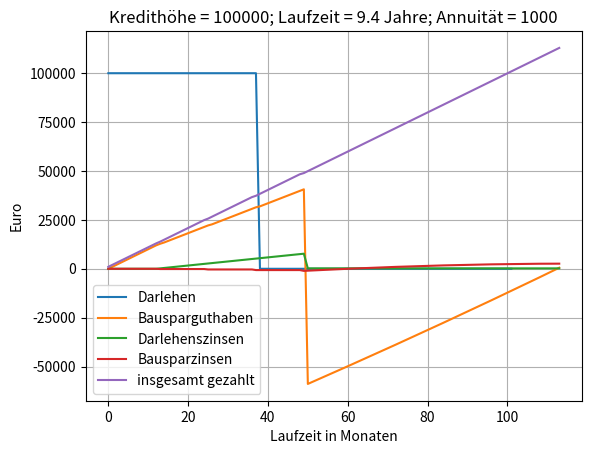
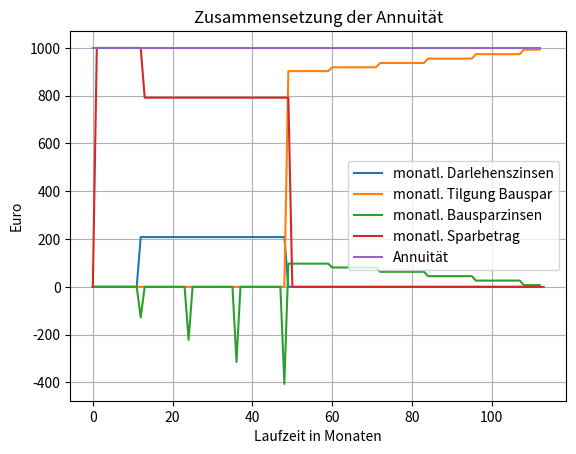

Python code for these plots, in order:
import numpy as np
import matplotlib.pyplot as plt

def Bauspar_Darlehen_Kombi_Berechnung(
    Kredithoehe,
    Annuitaet,
    Zinssatz_darlehen=2.5,
    Zinssatz_Bauspar_Soll=1.95,
    Zinssatz_Bauspar_Haben=1.0,
    zuteilungsreif_prozent=40,
    Abschlussgebuehr_anteil=1,
    Anpassungsfrequenz=12,
    Darlehen_start_monate = 0,
    Sondertilgungen=[]):

    Tilgung_Darlehen_monatlich = []
    Tilgung_Darlehen_kumuliert = []
    Tilgung_Bauspar_monatlich = []
    Tilgung_Bauspar_kumuliert = []
    Zinsen_monatlich = []
    Schulden_Darlehen_kumuliert = []
    Zinsen_Darlehen_kumuliert = []
    Zinsen_Darlehen_monatlich = []
    Zinsen_Bauspar_kumuliert = []
    Zinsen_Bauspar_monatlich = []
    Bezahlt_kumuliert = []
    Bauspar_Guthaben_kumuliert = []
    Bauspar_Sparbetrag_monatlich = []
    # Startwerte für kumulierte Listen
    Tilgung_Darlehen_kumuliert.append(0.0)
    Tilgung_Bauspar_kumuliert.append(0.0)
    Schulden_Darlehen_kumuliert.append(Kredithoehe)
    Zinsen_Darlehen_kumuliert.append(0.0)
    Zinsen_Bauspar_kumuliert.append(0.0)
    Abschlussgebuehr = Kredithoehe * Abschlussgebuehr_anteil / 100
    bezahllt_bisher = Abschlussgebuehr
    Bezahlt_kumuliert.append(bezahllt_bisher)
    Bauspar_Guthaben_kumuliert.append(0.0)
    Bauspar_Sparbetrag_monatlich.append(0.0)

    monat_zaehler = 0
    Bauspar_Guthaben = 0.0
    Zinsbasis_Darlehen = Kredithoehe
    Schulden_Darlehen = Kredithoehe
    Tilgung_Darlehen_bisher = 0.0
    Tilgung_Bauspar_bisher = 0.0
    Zinsen_Darlehen_bisher = 0.0
    Zinsen_Bauspar_bisher = 0.0
    monate_phase_1 = 0
    monate_phase_2 = 0

    # Phase 1: Bausparen bis Kredit benötigt
    while monat_zaehler < Darlehen_start_monate:
        monat_zaehler += 1
        if monat_zaehler > 1000:
            result_dict = dict()
            return result_dict
        Bauspar_Guthaben += Annuitaet
        bezahllt_bisher += Annuitaet
        Bezahlt_kumuliert.append(bezahllt_bisher)
        Bauspar_Guthaben_kumuliert.append(Bauspar_Guthaben)
        Zinsen_Darlehen_kumuliert.append(0.0)
        Zinsen_Darlehen_monatlich.append(0.0)
        Tilgung_Bauspar_kumuliert.append(0.0)
        Tilgung_Bauspar_monatlich.append(0.0)
        Zinsen_Bauspar_kumuliert.append(0.0) # Rechnung ohne Bauspar-Haben-Zinsen in dieser Phase
        Zinsen_Bauspar_monatlich.append(0.0)
        Bauspar_Sparbetrag_monatlich.append(Annuitaet)

    # Phase 2: Darlehen aufnehmen, Zinsen bedienen und Bausparvertrag füllen
    while Bauspar_Guthaben < zuteilungsreif_prozent/100 * Kredithoehe:
        # Monat weiterzählen
        monat_zaehler += 1
        # print('monat ', monat_zaehler)
        monate_phase_1 += 1
        # Sondertilgung diesen Monat ?
        if monat_zaehler in Sondertilgungen:
            Schulden_Darlehen -= Sondertilgungen[monat_zaehler]
            Zinsbasis_Darlehen = Schulden_Darlehen
            Tilgung_Darlehen_bisher += Sondertilgungen[monat_zaehler]
            bezahllt_bisher += Sondertilgungen[monat_zaehler]
        Zins_Darlehen = Zinsbasis_Darlehen * Zinssatz_darlehen/100 / 12
        Zinsen_Darlehen_bisher += Zins_Darlehen
        Sparbetrag = Annuitaet - Zins_Darlehen
        Bauspar_Guthaben += Sparbetrag
        Bauspar_Sparbetrag_monatlich.append(Sparbetrag)
        Zinsen_Darlehen_monatlich.append(Zins_Darlehen)
        Schulden_Darlehen_kumuliert.append(Schulden_Darlehen)
        Bauspar_Guthaben_kumuliert.append(Bauspar_Guthaben)
        Zinsen_Darlehen_kumuliert.append(Zinsen_Darlehen_bisher)
        
        # alle 12 Monate Guthabenzins --> immer im Folgemonat
        if monat_zaehler % 12 == 1:
            Zins_Bauspar_Haben = -Bauspar_Guthaben*Zinssatz_Bauspar_Haben/100
            Bauspar_Guthaben += Zins_Bauspar_Haben
            Zinsen_Bauspar_bisher += Zins_Bauspar_Haben
            Zinsen_Bauspar_kumuliert.append(Zinsen_Bauspar_bisher)
            Zinsen_Bauspar_monatlich.append(Zins_Bauspar_Haben)
        else:
            Zins_Bauspar_Haben = 0.0
            Zinsen_Bauspar_kumuliert.append(Zinsen_Bauspar_bisher)
            Zinsen_Bauspar_monatlich.append(0.0)
        
        bezahllt_bisher += Annuitaet + Zins_Bauspar_Haben
        Bezahlt_kumuliert.append(bezahllt_bisher)
        Tilgung_Bauspar_kumuliert.append(0.0)
        Tilgung_Bauspar_monatlich.append(0.0)
        
    # Phase 2 beendet, Bausparvertrag zuteilungsreif, Kredit wird getilgt:
    Schulden_Darlehen = 0.0
    Bauspar_Guthaben -= Kredithoehe
    Zinsbasis_Bauspar = abs(Bauspar_Guthaben)

    # Phase 3: Bausparvertrag abzahlen
    while Bauspar_Guthaben <= 0:
        monat_zaehler += 1
        # Sondertilgung diesen Monat?
        Tilgung_sonder = 0
        if monat_zaehler in Sondertilgungen:
            Tilgung_sonder = Sondertilgungen[monat_zaehler]
            Bauspar_Guthaben += Tilgung_sonder
            bezahllt_bisher += Tilgung_sonder
        # alle Anpassungsfrequenz Monate Zinsbasis anpassen --> immer im Anpassungsfrequenz+1-ten Monat
        if monat_zaehler % Anpassungsfrequenz == 1:
            Zinsbasis_Bauspar = abs(Bauspar_Guthaben)
        # Bausparkredit abzahlen mit Bausparzins
        Zins_Bauspar_aktuell = Zinssatz_Bauspar_Soll/100 * Zinsbasis_Bauspar / 12
        Tilgung_Bauspar_aktuell = Annuitaet - Zins_Bauspar_aktuell + Tilgung_sonder
        Tilgung_Bauspar_bisher += Tilgung_Bauspar_aktuell
        Zinsen_Bauspar_bisher += Zins_Bauspar_aktuell
        Tilgung_Bauspar_kumuliert.append(Tilgung_Bauspar_bisher)
        Tilgung_Bauspar_monatlich.append(Tilgung_Bauspar_aktuell)
        Bauspar_Guthaben += Tilgung_Bauspar_aktuell
        
        Zinsen_Bauspar_monatlich.append(Zins_Bauspar_aktuell)
        Zinsen_Bauspar_kumuliert.append(Zinsen_Bauspar_bisher)
        Schulden_Darlehen_kumuliert.append(Schulden_Darlehen)
        Bauspar_Guthaben_kumuliert.append(Bauspar_Guthaben)
        Zinsen_Darlehen_kumuliert.append(Zins_Darlehen)
        Zinsen_Darlehen_monatlich.append(0.0)
        Bauspar_Sparbetrag_monatlich.append(0.0)

        bezahllt_bisher += Annuitaet
        Bezahlt_kumuliert.append(bezahllt_bisher)

    # Wieviel insgesamt für Sondertilgungen
    Sondertilgungen_gesamt = 0
    for keys in Sondertilgungen:
        Sondertilgungen_gesamt += Sondertilgungen[keys]
    
    result_dict = {
        'Schulden_Darlehen_kumuliert': Schulden_Darlehen_kumuliert,
        'Bauspar_Guthaben_kumuliert': Bauspar_Guthaben_kumuliert,
        'Zinsen_Darlehen_kumuliert': Zinsen_Darlehen_kumuliert,
        'Zinsen_Bauspar_kumuliert': Zinsen_Bauspar_kumuliert,
        'Bezahlt_kumuliert': Bezahlt_kumuliert,
        'Zinsen_Darlehen_monatlich': Zinsen_Darlehen_monatlich,
        'Tilgung_Bauspar_monatlich': Tilgung_Bauspar_monatlich,
        'Zinsen_Bauspar_monatlich': Zinsen_Bauspar_monatlich,
        'Bauspar_Sparbetrag_monatlich': Bauspar_Sparbetrag_monatlich,
        'Anzahl_monate': monat_zaehler,
        'Gezahlt_gesamt': bezahllt_bisher,
        'Gezahlt_Bausparzins': Zinsen_Bauspar_bisher,
        'Gezahlt_Darlehenszins': Zinsen_Darlehen_bisher,
        'Abschlussgebuehr': Abschlussgebuehr,
        'Sondertilgungen_gesamt': Sondertilgungen_gesamt
    }

    return result_dict

    
if __name__ == "__main__":
    Kredithoehe = 100000.0
    Zinssatz_darlehen = 2.5 # in Prozent
    Zinssatz_Bauspar_Soll = 1.95 # in Prozent
    Zinssatz_Bauspar_Haben = 0.5 # in Prozent
    zuteilungsreif_prozent = 40
    Anpassungsfrequenz = 12 # in Monaten (mindestens 2!!!)
    Abschlussgebuehr_anteil = 1.6 # in Prozent
    Darlehen_start_monate = 12 # Darlehen startet soviel Monate nach Bausparbeginn

    Annuitaet = 1000
    Max_Sondertilgung = 0.05
    max_Betrag_Sondertilgungen = 0.2*Max_Sondertilgung*Kredithoehe
    # Sondertilgungen = {
    #     60: 5000,
    #     120: 5000,
    #     180: 10000}
    Sondertilgungen = []
    resultdict = Bauspar_Darlehen_Kombi_Berechnung(
        Kredithoehe=Kredithoehe,
        Annuitaet=Annuitaet,
        Darlehen_start_monate=Darlehen_start_monate
    )
    
    Schulden_Darlehen_kumuliert = resultdict['Schulden_Darlehen_kumuliert']
    Bauspar_Guthaben_kumuliert = resultdict['Bauspar_Guthaben_kumuliert']
    Zinsen_Darlehen_kumuliert = resultdict['Zinsen_Darlehen_kumuliert']
    Zinsen_Bauspar_kumuliert = resultdict['Zinsen_Bauspar_kumuliert']
    Bezahlt_kumuliert = resultdict['Bezahlt_kumuliert']
    Zinsen_Darlehen_monatlich = resultdict['Zinsen_Darlehen_monatlich']
    Tilgung_Bauspar_monatlich = resultdict['Tilgung_Bauspar_monatlich']
    Zinsen_Bauspar_monatlich = resultdict['Zinsen_Bauspar_monatlich']
    Bauspar_Sparbetrag_monatlich = resultdict['Bauspar_Sparbetrag_monatlich']
    Anzahl_monate = resultdict['Anzahl_monate']
    Gezahlt_gesamt = resultdict['Gezahlt_gesamt']
    Gezahlt_Bausparzins = resultdict['Gezahlt_Bausparzins']
    Gezahlt_Darlehenszins = resultdict['Gezahlt_Darlehenszins']
    Abschlussgebuehr = resultdict['Abschlussgebuehr']
    Sondertilgungen_gesamt = resultdict['Sondertilgungen_gesamt']

    plt.figure()
    plt.plot(Schulden_Darlehen_kumuliert, label='Darlehen')
    plt.plot(Bauspar_Guthaben_kumuliert, label='Bausparguthaben')
    plt.plot(Zinsen_Darlehen_kumuliert, label='Darlehenszinsen')
    plt.plot(Zinsen_Bauspar_kumuliert, label='Bausparzinsen')
    plt.plot(Bezahlt_kumuliert, label='insgesamt gezahlt')
    plt.legend()
    plt.xlabel('Laufzeit in Monaten')
    plt.ylabel('Euro')
    plt.grid()
    plt.title(('Kredithöhe = {:.0f}; Laufzeit = {:.1f} Jahre; Annuität = {:.0f}').format(Kredithoehe, Anzahl_monate/12, Annuitaet))

    plt.figure()
    plt.plot(Zinsen_Darlehen_monatlich, label='monatl. Darlehenszinsen')
    plt.plot(Tilgung_Bauspar_monatlich, label='monatl. Tilgung Bauspar')
    plt.plot(Zinsen_Bauspar_monatlich, label='monatl. Bausparzinsen')
    plt.plot(Bauspar_Sparbetrag_monatlich, label='monatl. Sparbetrag')
    plt.plot(np.arange(Anzahl_monate), Annuitaet*np.ones((Anzahl_monate, 1)), label='Annuität')
    plt.legend()
    plt.xlabel('Laufzeit in Monaten')
    plt.ylabel('Euro')
    plt.grid()
    plt.title('Zusammensetzung der Annuität')

    plt.show()

